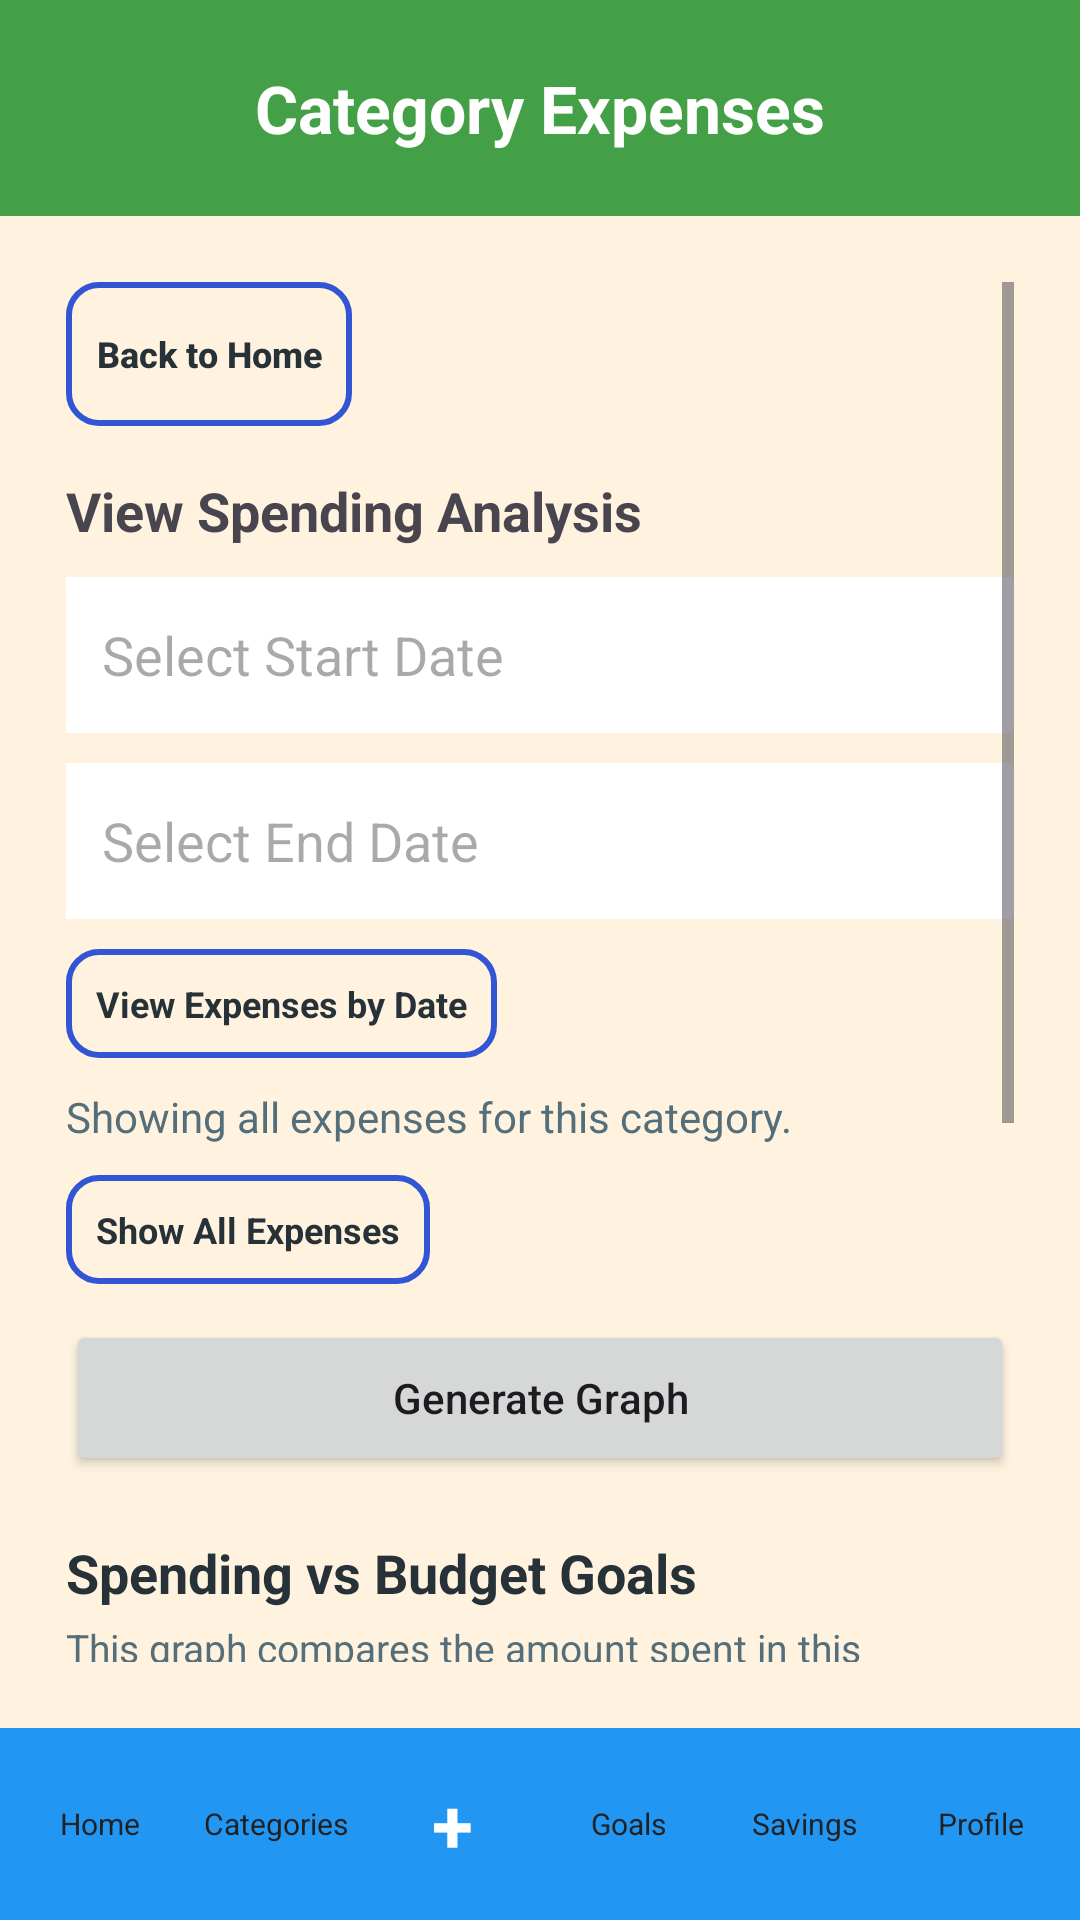

Layout XML and referenced resources for this Android screen:
<!-- AndroidManifest.xml: application theme Theme.BudgetQuest -->
<!-- res/layout/activity_expense_list.xml -->
<?xml version="1.0" encoding="utf-8"?>
<LinearLayout xmlns:android="http://schemas.android.com/apk/res/android"
    android:id="@+id/main"
    android:layout_width="match_parent"
    android:layout_height="match_parent"
    android:orientation="vertical"
    android:background="#FFF3E0">

    
    <LinearLayout
        android:layout_width="match_parent"
        android:layout_height="72dp"
        android:gravity="center"
        android:background="#43A047">

        <TextView
            android:id="@+id/tvExpenseListTitle"
            android:layout_width="wrap_content"
            android:layout_height="wrap_content"
            android:text="Category Expenses"
            android:textColor="#FFFFFF"
            android:textSize="22sp"
            android:textStyle="bold" />
    </LinearLayout>

    
    <ScrollView
        android:layout_width="match_parent"
        android:layout_height="0dp"
        android:layout_weight="1"
        android:padding="22dp">

        <LinearLayout
            android:layout_width="match_parent"
            android:layout_height="wrap_content"
            android:orientation="vertical">

            
            
            <Button
                android:id="@+id/btnBackHome"
                android:layout_width="wrap_content"
                android:layout_height="wrap_content"
                android:text="Back to Home"
                android:textAllCaps="false"
                android:textSize="12sp"
                android:textStyle="bold"
                android:textColor="#263238"
                android:padding="10dp"
                android:background="@drawable/loginbtn_outline"
                android:layout_marginBottom="16dp" />

            
            <TextView
                android:layout_width="match_parent"
                android:layout_height="wrap_content"
                android:text="View Spending Analysis"
                android:textSize="18sp"
                android:textStyle="bold"
                android:layout_marginBottom="10dp"/>

            <EditText
                android:id="@+id/edtStartDate"
                android:layout_width="match_parent"
                android:layout_height="52dp"
                android:layout_marginBottom="10dp"
                android:background="#FFFFFF"
                android:focusable="false"
                android:hint="Select Start Date"
                android:padding="12dp"/>

            <EditText
                android:id="@+id/edtEndDate"
                android:layout_width="match_parent"
                android:layout_height="52dp"
                android:layout_marginBottom="10dp"
                android:background="#FFFFFF"
                android:focusable="false"
                android:hint="Select End Date"
                android:padding="12dp"/>

            <TextView
                android:id="@+id/btnViewExpensesByDate"
                android:layout_width="wrap_content"
                android:layout_height="wrap_content"
                android:text="View Expenses by Date"
                android:textSize="12sp"
                android:textStyle="bold"
                android:textColor="#263238"
                android:padding="10dp"
                android:background="@drawable/loginbtn_outline"
                android:layout_marginBottom="10dp" />

            <TextView
                android:id="@+id/tvDateFilterStatus"
                android:layout_width="match_parent"
                android:layout_height="wrap_content"
                android:text="@string/showing_all_expenses_for_this_category"
                android:textColor="#546E7A"
                android:textSize="14sp"
                android:layout_marginBottom="10dp" />

            
            <TextView
                android:id="@+id/btnShowAllExpenses"
                android:layout_width="wrap_content"
                android:layout_height="wrap_content"
                android:text="Show All Expenses"
                android:textSize="12sp"
                android:textStyle="bold"
                android:textColor="#263238"
                android:padding="10dp"
                android:background="@drawable/loginbtn_outline"
                android:layout_marginBottom="12dp" />

            <Button
                android:id="@+id/btnGenerateGraph"
                android:layout_width="match_parent"
                android:layout_height="52dp"
                android:text="Generate Graph"
                android:textAllCaps="false"/>

            <TextView
                android:id="@+id/tvGraphHeading"
                android:layout_width="match_parent"
                android:layout_height="wrap_content"
                android:text="Spending vs Budget Goals"
                android:textSize="18sp"
                android:textStyle="bold"
                android:textColor="#263238"
                android:layout_marginTop="20dp"
                android:layout_marginBottom="4dp"/>

            <TextView
                android:id="@+id/tvGraphDescription"
                android:layout_width="match_parent"
                android:layout_height="wrap_content"
                android:text="This graph compares the amount spent in this category against your maximum amount set."
                android:textSize="13sp"
                android:textColor="#546E7A"
                android:layout_marginBottom="10dp"/>

            <TextView
                android:id="@+id/tvGraphSummary"
                android:layout_width="match_parent"
                android:layout_height="wrap_content"
                android:textStyle="bold"
                android:textSize="15sp"
                android:textColor="#263238"
                android:layout_marginBottom="10dp"/>

            <com.github.mikephil.charting.charts.BarChart
                android:id="@+id/barChart"
                android:layout_width="match_parent"
                android:layout_height="250dp"
                android:layout_marginTop="15dp"
                android:layout_marginBottom="20dp"/>


            
            <LinearLayout
                android:id="@+id/expenseListContainer"
                android:layout_width="match_parent"
                android:layout_height="wrap_content"
                android:orientation="vertical" />

        </LinearLayout>
    </ScrollView>

    
    <include layout="@layout/view_bottom_navigation" />

</LinearLayout>
<!-- res/layout/view_bottom_navigation.xml (included above) -->
<?xml version="1.0" encoding="utf-8"?>
<LinearLayout xmlns:android="http://schemas.android.com/apk/res/android"
    android:id="@+id/bottomNavigationBar"
    android:layout_width="match_parent"
    android:layout_height="64dp"
    android:orientation="horizontal"
    android:gravity="center"
    android:background="#2196F3"
    android:paddingStart="4dp"
    android:paddingEnd="4dp">

    <TextView
        android:id="@+id/navHome"
        android:layout_width="0dp"
        android:layout_height="match_parent"
        android:layout_weight="1"
        android:gravity="center"
        android:text="Home"
        android:textColor="#212121"
        android:textSize="10sp" />

    <TextView
        android:id="@+id/navCategories"
        android:layout_width="0dp"
        android:layout_height="match_parent"
        android:layout_weight="1"
        android:gravity="center"
        android:text="Categories"
        android:textColor="#212121"
        android:textSize="10sp" />

    <TextView
        android:id="@+id/navAddExpense"
        android:layout_width="0dp"
        android:layout_height="match_parent"
        android:layout_weight="1"
        android:gravity="center"
        android:text="+"
        android:textColor="#FFFFFF"
        android:textSize="25sp"
        android:textStyle="bold" />

    <TextView
        android:id="@+id/navGoals"
        android:layout_width="0dp"
        android:layout_height="match_parent"
        android:layout_weight="1"
        android:gravity="center"
        android:text="Goals"
        android:textColor="#212121"
        android:textSize="10sp" />

    <TextView
        android:id="@+id/navSavingsDebt"
        android:layout_width="0dp"
        android:layout_height="match_parent"
        android:layout_weight="1"
        android:gravity="center"
        android:text="Savings"
        android:textColor="#212121"
        android:textSize="10sp" />

    <TextView
        android:id="@+id/navProfile"
        android:layout_width="0dp"
        android:layout_height="match_parent"
        android:layout_weight="1"
        android:gravity="center"
        android:text="Profile"
        android:textColor="#212121"
        android:textSize="10sp" />

</LinearLayout>
<!-- resources referenced by this layout -->
<resources>
  <!-- drawable loginbtn_outline (drawable) -->
  <shape xmlns:android="http://schemas.android.com/apk/res/android">
      <solid android:color="@android:color/transparent" />
      <corners android:radius="10dp" />
      <stroke
          android:width="2dp"
          android:color="#3155D4" />
  </shape>
  <string name="showing_all_expenses_for_this_category">Showing all expenses for this category.</string>
  <style name="Theme.BudgetQuest" parent="Base.Theme.BudgetQuest" />
  <style name="Base.Theme.BudgetQuest" parent="Theme.Material3.DayNight.NoActionBar">
          
          
      </style>
</resources>
